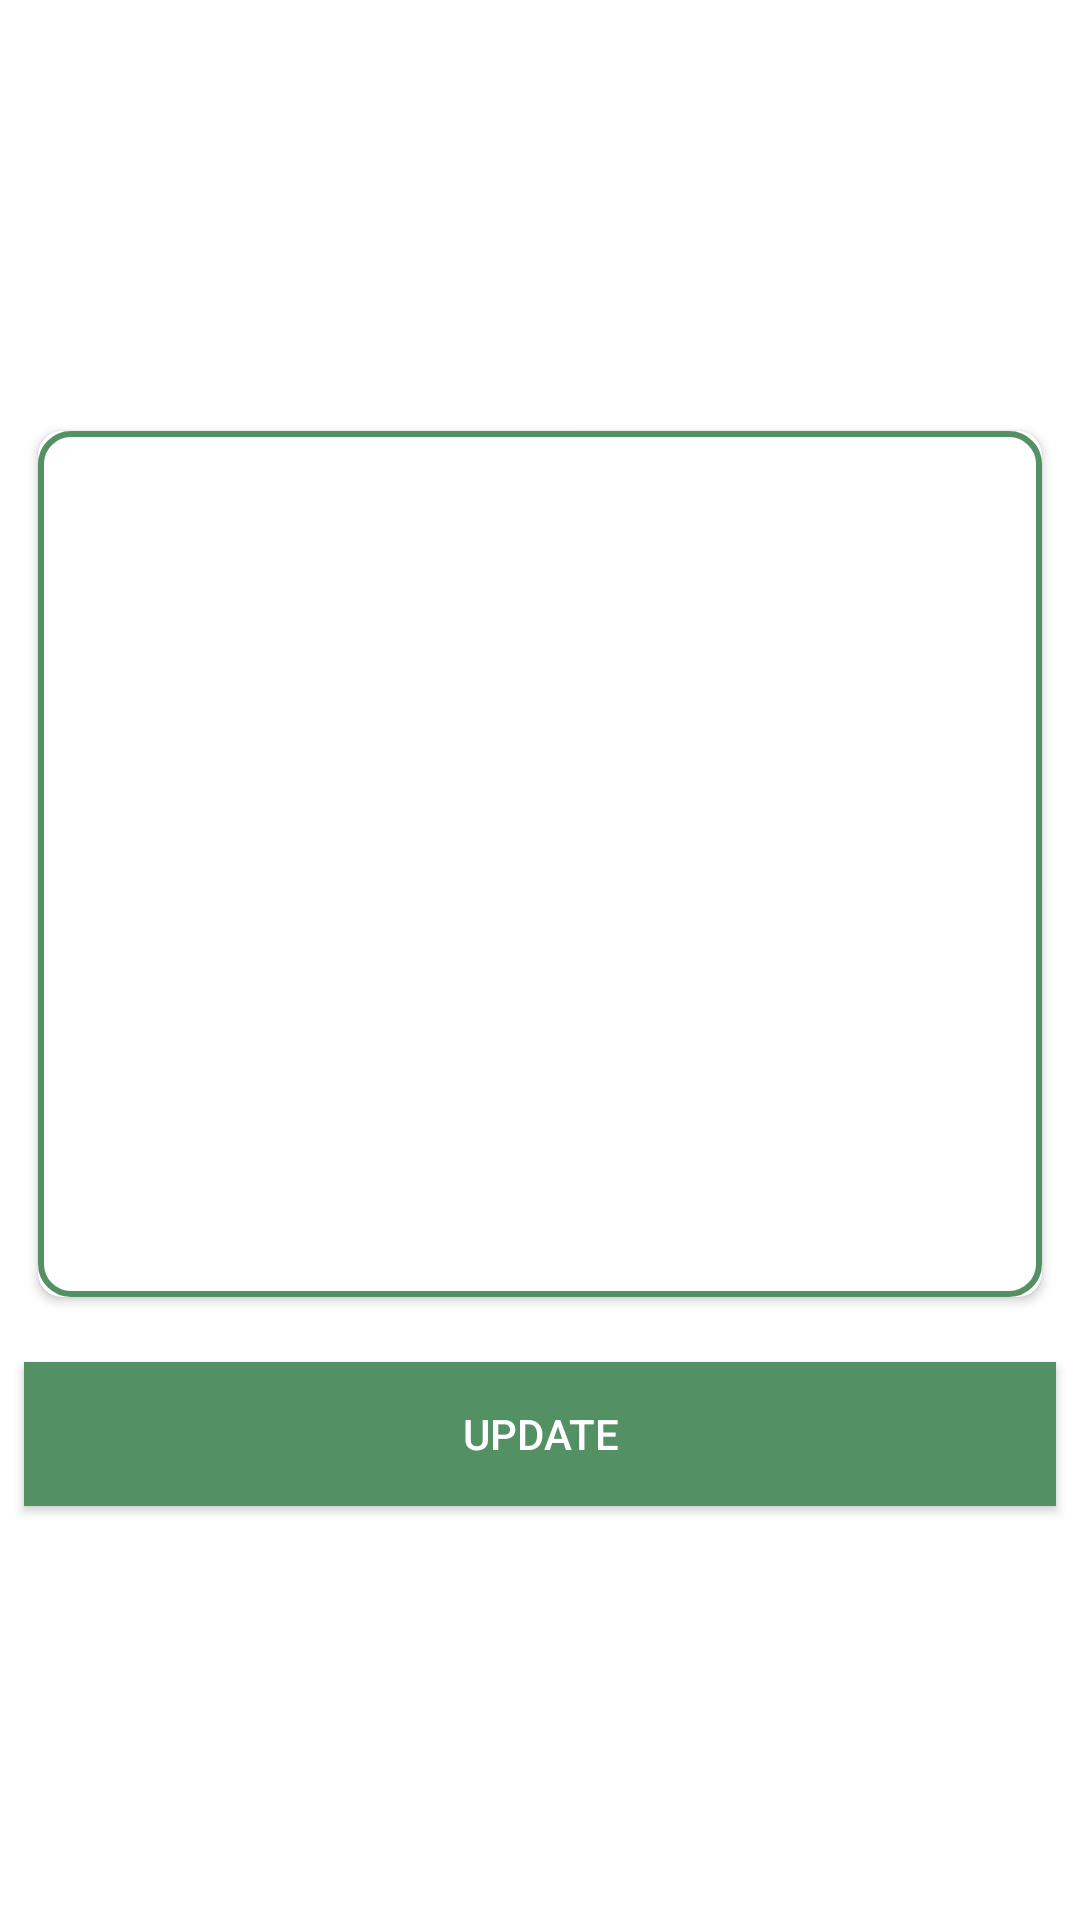

Reconstruct the res/layout file that produces this screen, plus the resources it refers to.
<!-- AndroidManifest.xml: application theme Theme.ExpertCEP -->
<!-- res/layout/activity_expert_answer.xml -->
<?xml version="1.0" encoding="utf-8"?>
<LinearLayout xmlns:android="http://schemas.android.com/apk/res/android"
    xmlns:app="http://schemas.android.com/apk/res-auto"
    xmlns:tools="http://schemas.android.com/tools"
    android:layout_width="match_parent"
    android:layout_height="match_parent"
    tools:context=".ExpertAnswer"
    android:background="@color/white"
    android:orientation="vertical"
    android:gravity="center"
    >
   <androidx.cardview.widget.CardView
       android:layout_width="match_parent"
       android:layout_height="300dp"
       app:cardUseCompatPadding="true"
       app:cardCornerRadius="8dp"
       android:layout_margin="8dp"
       >
       <EditText
           android:id="@+id/answer"
           android:layout_width="match_parent"
           android:layout_height="match_parent"
           android:background="@drawable/edittext"
           android:textColor="@color/black"
           />
   </androidx.cardview.widget.CardView>

    <androidx.appcompat.widget.AppCompatButton
        android:id="@+id/updateBtn"
        android:layout_width="match_parent"
        android:layout_height="wrap_content"
        android:layout_margin="8dp"
        android:text="@string/update"
        android:textColor="@color/white"
        android:background="@color/green"
        />

</LinearLayout>
<!-- resources referenced by this layout -->
<resources>
  <color name="black">#FF000000</color>
  <color name="green">#539165</color>
  <color name="white">#FFFFFFFF</color>
  <!-- drawable edittext (drawable-v24) -->
  <?xml version="1.0" encoding="utf-8"?>
  <shape xmlns:android="http://schemas.android.com/apk/res/android"
      android:shape="rectangle"
      >
      <stroke android:color="@color/green"
          android:width="2dp"
          />
      <corners android:radius="10dp"/>
  
  
  </shape>
  <string name="update">UPDATE</string>
  <style name="Theme.ExpertCEP" parent="Theme.MaterialComponents.DayNight.DarkActionBar">
          
          <item name="colorPrimary">@color/green</item>
          <item name="colorPrimaryVariant">@color/green</item>
          <item name="colorOnPrimary">@color/white</item>
          
          <item name="colorSecondary">@color/green</item>
          <item name="colorSecondaryVariant">@color/green</item>
          <item name="colorOnSecondary">@color/black</item>
          
          <item name="android:statusBarColor">?attr/colorPrimaryVariant</item>
          
      </style>
</resources>
